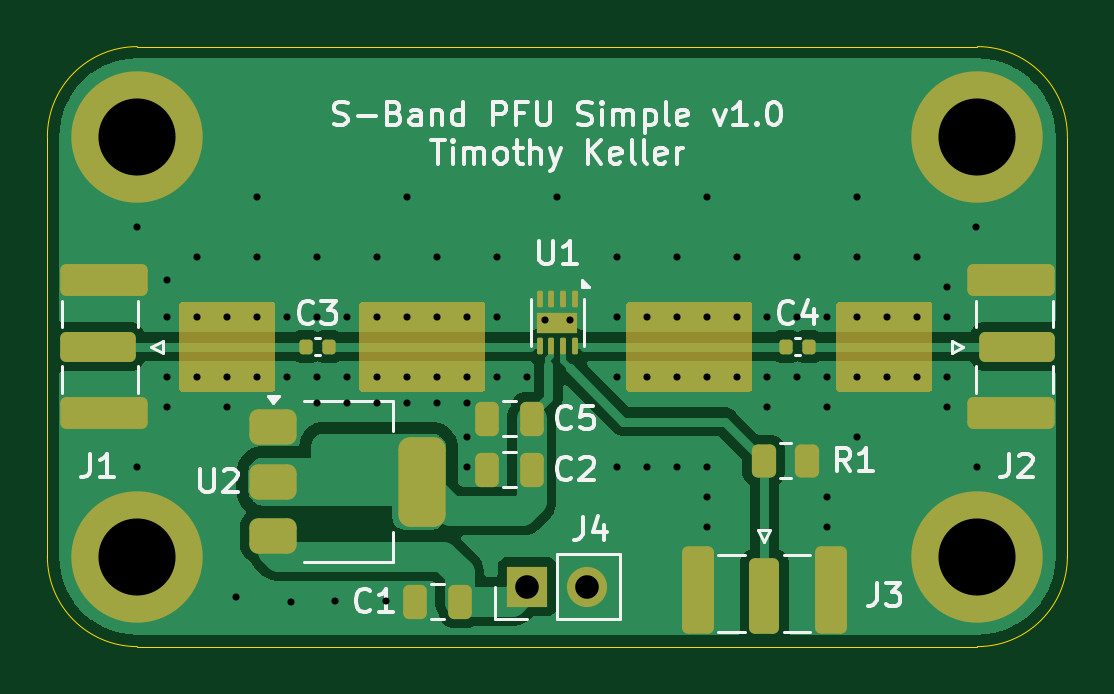
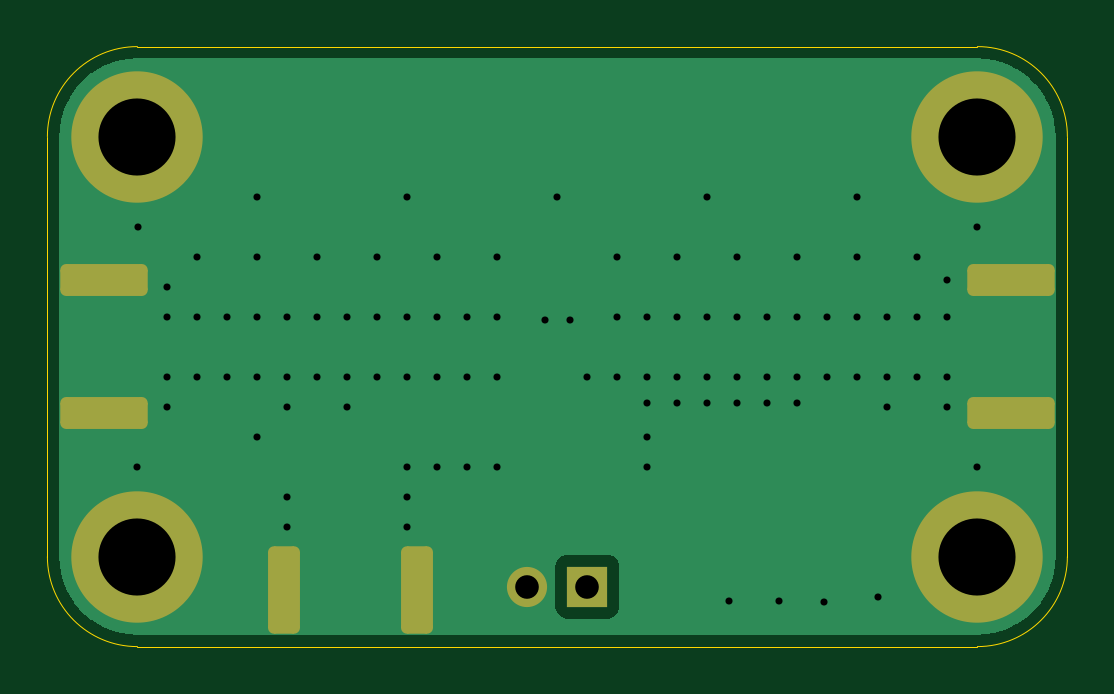
Circuit board: 13 layer files. Board 43.2 x 25.4 mm.
- bottom_copper: S-Band PFU Simple-B_Cu.gbr (9353 bytes)
- bottom_mask: S-Band PFU Simple-B_Mask.gbr (1856 bytes)
- paste: S-Band PFU Simple-B_Paste.gbr (460 bytes)
- bottom_silk: S-Band PFU Simple-B_Silkscreen.gbr (461 bytes)
- outline: S-Band PFU Simple-Edge_Cuts.gbr (984 bytes)
- top_copper: S-Band PFU Simple-F_Cu.gbr (34767 bytes)
- top_mask: S-Band PFU Simple-F_Mask.gbr (5531 bytes)
- paste: S-Band PFU Simple-F_Paste.gbr (2659 bytes)
- top_silk: S-Band PFU Simple-F_Silkscreen.gbr (27633 bytes)
- inner_copper: S-Band PFU Simple-In1_Cu.gbr (8068 bytes)
- inner_copper: S-Band PFU Simple-In2_Cu.gbr (8068 bytes)
- drill: S-Band PFU Simple-NPTH.drl (269 bytes)
- drill: S-Band PFU Simple-PTH.drl (1972 bytes)

=== bottom_copper: S-Band PFU Simple-B_Cu.gbr (9353 bytes, source omitted) ===
=== bottom_mask: S-Band PFU Simple-B_Mask.gbr (1856 bytes, source withheld) ===
=== paste: S-Band PFU Simple-B_Paste.gbr ===
%TF.GenerationSoftware,KiCad,Pcbnew,9.0.3*%
%TF.CreationDate,2025-07-11T20:05:46-04:00*%
%TF.ProjectId,S-Band PFU Simple,532d4261-6e64-4205-9046-552053696d70,v1.0*%
%TF.SameCoordinates,Original*%
%TF.FileFunction,Paste,Bot*%
%TF.FilePolarity,Positive*%
%FSLAX46Y46*%
G04 Gerber Fmt 4.6, Leading zero omitted, Abs format (unit mm)*
G04 Created by KiCad (PCBNEW 9.0.3) date 2025-07-11 20:05:46*
%MOMM*%
%LPD*%
G01*
G04 APERTURE LIST*
G04 APERTURE END LIST*
M02*

=== bottom_silk: S-Band PFU Simple-B_Silkscreen.gbr ===
%TF.GenerationSoftware,KiCad,Pcbnew,9.0.2*%
%TF.CreationDate,2025-07-07T19:52:27-04:00*%
%TF.ProjectId,S-Band PFU Simple,532d4261-6e64-4205-9046-552053696d70,v1.0*%
%TF.SameCoordinates,Original*%
%TF.FileFunction,Legend,Bot*%
%TF.FilePolarity,Positive*%
%FSLAX46Y46*%
G04 Gerber Fmt 4.6, Leading zero omitted, Abs format (unit mm)*
G04 Created by KiCad (PCBNEW 9.0.2) date 2025-07-07 19:52:27*
%MOMM*%
%LPD*%
G01*
G04 APERTURE LIST*
G04 APERTURE END LIST*
M02*

=== outline: S-Band PFU Simple-Edge_Cuts.gbr ===
%TF.GenerationSoftware,KiCad,Pcbnew,9.0.3*%
%TF.CreationDate,2025-07-11T20:05:46-04:00*%
%TF.ProjectId,S-Band PFU Simple,532d4261-6e64-4205-9046-552053696d70,v1.0*%
%TF.SameCoordinates,Original*%
%TF.FileFunction,Profile,NP*%
%FSLAX46Y46*%
G04 Gerber Fmt 4.6, Leading zero omitted, Abs format (unit mm)*
G04 Created by KiCad (PCBNEW 9.0.3) date 2025-07-11 20:05:46*
%MOMM*%
%LPD*%
G01*
G04 APERTURE LIST*
%TA.AperFunction,Profile*%
%ADD10C,0.050000*%
%TD*%
G04 APERTURE END LIST*
D10*
X77470000Y-38100000D02*
X113030000Y-38100000D01*
X77470000Y-63500000D02*
G75*
G02*
X73660000Y-59690000I0J3810000D01*
G01*
X113030000Y-63500000D02*
X77470000Y-63500000D01*
X73660000Y-41910000D02*
G75*
G02*
X77470000Y-38100000I3810000J0D01*
G01*
X116840000Y-41910000D02*
X116840000Y-59690000D01*
X73660000Y-59690000D02*
X73660000Y-41910000D01*
X113030000Y-38100000D02*
G75*
G02*
X116840000Y-41910000I0J-3810000D01*
G01*
X116840000Y-59690000D02*
G75*
G02*
X113030000Y-63500000I-3810000J0D01*
G01*
M02*

=== top_copper: S-Band PFU Simple-F_Cu.gbr (34767 bytes, source omitted) ===
=== top_mask: S-Band PFU Simple-F_Mask.gbr ===
%TF.GenerationSoftware,KiCad,Pcbnew,9.0.3*%
%TF.CreationDate,2025-07-11T20:05:46-04:00*%
%TF.ProjectId,S-Band PFU Simple,532d4261-6e64-4205-9046-552053696d70,v1.0*%
%TF.SameCoordinates,Original*%
%TF.FileFunction,Soldermask,Top*%
%TF.FilePolarity,Negative*%
%FSLAX46Y46*%
G04 Gerber Fmt 4.6, Leading zero omitted, Abs format (unit mm)*
G04 Created by KiCad (PCBNEW 9.0.3) date 2025-07-11 20:05:46*
%MOMM*%
%LPD*%
G01*
G04 APERTURE LIST*
G04 Aperture macros list*
%AMRoundRect*
0 Rectangle with rounded corners*
0 $1 Rounding radius*
0 $2 $3 $4 $5 $6 $7 $8 $9 X,Y pos of 4 corners*
0 Add a 4 corners polygon primitive as box body*
4,1,4,$2,$3,$4,$5,$6,$7,$8,$9,$2,$3,0*
0 Add four circle primitives for the rounded corners*
1,1,$1+$1,$2,$3*
1,1,$1+$1,$4,$5*
1,1,$1+$1,$6,$7*
1,1,$1+$1,$8,$9*
0 Add four rect primitives between the rounded corners*
20,1,$1+$1,$2,$3,$4,$5,0*
20,1,$1+$1,$4,$5,$6,$7,0*
20,1,$1+$1,$6,$7,$8,$9,0*
20,1,$1+$1,$8,$9,$2,$3,0*%
G04 Aperture macros list end*
%ADD10RoundRect,0.250000X0.250000X0.475000X-0.250000X0.475000X-0.250000X-0.475000X0.250000X-0.475000X0*%
%ADD11RoundRect,0.250000X-1.350000X0.385000X-1.350000X-0.385000X1.350000X-0.385000X1.350000X0.385000X0*%
%ADD12RoundRect,0.250000X-1.600000X0.425000X-1.600000X-0.425000X1.600000X-0.425000X1.600000X0.425000X0*%
%ADD13RoundRect,0.250000X-0.385000X-1.350000X0.385000X-1.350000X0.385000X1.350000X-0.385000X1.350000X0*%
%ADD14RoundRect,0.250000X-0.425000X-1.600000X0.425000X-1.600000X0.425000X1.600000X-0.425000X1.600000X0*%
%ADD15C,5.562600*%
%ADD16R,1.700000X1.700000*%
%ADD17C,1.700000*%
%ADD18RoundRect,0.140000X-0.140000X-0.170000X0.140000X-0.170000X0.140000X0.170000X-0.140000X0.170000X0*%
%ADD19RoundRect,0.375000X-0.625000X-0.375000X0.625000X-0.375000X0.625000X0.375000X-0.625000X0.375000X0*%
%ADD20RoundRect,0.500000X-0.500000X-1.400000X0.500000X-1.400000X0.500000X1.400000X-0.500000X1.400000X0*%
%ADD21RoundRect,0.250000X-0.262500X-0.450000X0.262500X-0.450000X0.262500X0.450000X-0.262500X0.450000X0*%
%ADD22RoundRect,0.250000X-0.250000X-0.475000X0.250000X-0.475000X0.250000X0.475000X-0.250000X0.475000X0*%
%ADD23RoundRect,0.250000X1.350000X-0.385000X1.350000X0.385000X-1.350000X0.385000X-1.350000X-0.385000X0*%
%ADD24RoundRect,0.250000X1.600000X-0.425000X1.600000X0.425000X-1.600000X0.425000X-1.600000X-0.425000X0*%
%ADD25RoundRect,0.062500X-0.062500X0.287500X-0.062500X-0.287500X0.062500X-0.287500X0.062500X0.287500X0*%
%ADD26R,1.700000X0.900000*%
G04 APERTURE END LIST*
D10*
%TO.C,C2*%
X94168000Y-56007000D03*
X92268000Y-56007000D03*
%TD*%
D11*
%TO.C,J1*%
X75800000Y-50800000D03*
D12*
X76050000Y-53625000D03*
X76050000Y-47975000D03*
%TD*%
D13*
%TO.C,J3*%
X104013000Y-61341000D03*
D14*
X106838000Y-61091000D03*
X101188000Y-61091000D03*
%TD*%
D15*
%TO.C,H2*%
X113030000Y-41910000D03*
%TD*%
D16*
%TO.C,J4*%
X93980000Y-60960000D03*
D17*
X96520000Y-60960000D03*
%TD*%
D18*
%TO.C,C3*%
X84610000Y-50800000D03*
X85570000Y-50800000D03*
%TD*%
%TO.C,C4*%
X104930000Y-50800000D03*
X105890000Y-50800000D03*
%TD*%
D19*
%TO.C,U2*%
X83210000Y-54215000D03*
X83210000Y-56515000D03*
D20*
X89510000Y-56515000D03*
D19*
X83210000Y-58815000D03*
%TD*%
D21*
%TO.C,R1*%
X103989500Y-55626000D03*
X105814500Y-55626000D03*
%TD*%
D22*
%TO.C,C5*%
X92268000Y-53848000D03*
X94168000Y-53848000D03*
%TD*%
D10*
%TO.C,C1*%
X91120000Y-61595000D03*
X89220000Y-61595000D03*
%TD*%
D15*
%TO.C,H3*%
X113030000Y-59690000D03*
%TD*%
%TO.C,H4*%
X77470000Y-59690000D03*
%TD*%
%TO.C,H1*%
X77470000Y-41910000D03*
%TD*%
D23*
%TO.C,J2*%
X114700000Y-50800000D03*
D24*
X114450000Y-47975000D03*
X114450000Y-53625000D03*
%TD*%
D25*
%TO.C,U1*%
X96000000Y-48784000D03*
X95500000Y-48784000D03*
X95000000Y-48784000D03*
X94500000Y-48784000D03*
X94500000Y-50784000D03*
X95000000Y-50784000D03*
X95500000Y-50784000D03*
X96000000Y-50784000D03*
D26*
X95250000Y-49784000D03*
%TD*%
G36*
X111068039Y-48914685D02*
G01*
X111113794Y-48967489D01*
X111125000Y-49019000D01*
X111125000Y-52581000D01*
X111105315Y-52648039D01*
X111052511Y-52693794D01*
X111001000Y-52705000D01*
X107185000Y-52705000D01*
X107117961Y-52685315D01*
X107072206Y-52632511D01*
X107061000Y-52581000D01*
X107061000Y-49019000D01*
X107080685Y-48951961D01*
X107133489Y-48906206D01*
X107185000Y-48895000D01*
X111001000Y-48895000D01*
X111068039Y-48914685D01*
G37*
G36*
X83255039Y-48914685D02*
G01*
X83300794Y-48967489D01*
X83312000Y-49019000D01*
X83312000Y-52581000D01*
X83292315Y-52648039D01*
X83239511Y-52693794D01*
X83188000Y-52705000D01*
X79372000Y-52705000D01*
X79304961Y-52685315D01*
X79259206Y-52632511D01*
X79248000Y-52581000D01*
X79248000Y-49019000D01*
X79267685Y-48951961D01*
X79320489Y-48906206D01*
X79372000Y-48895000D01*
X83188000Y-48895000D01*
X83255039Y-48914685D01*
G37*
G36*
X103448039Y-48914685D02*
G01*
X103493794Y-48967489D01*
X103505000Y-49019000D01*
X103505000Y-52581000D01*
X103485315Y-52648039D01*
X103432511Y-52693794D01*
X103381000Y-52705000D01*
X98295000Y-52705000D01*
X98227961Y-52685315D01*
X98182206Y-52632511D01*
X98171000Y-52581000D01*
X98171000Y-49019000D01*
X98190685Y-48951961D01*
X98243489Y-48906206D01*
X98295000Y-48895000D01*
X103381000Y-48895000D01*
X103448039Y-48914685D01*
G37*
G36*
X92145039Y-48914685D02*
G01*
X92190794Y-48967489D01*
X92202000Y-49019000D01*
X92202000Y-52581000D01*
X92182315Y-52648039D01*
X92129511Y-52693794D01*
X92078000Y-52705000D01*
X86992000Y-52705000D01*
X86924961Y-52685315D01*
X86879206Y-52632511D01*
X86868000Y-52581000D01*
X86868000Y-49019000D01*
X86887685Y-48951961D01*
X86940489Y-48906206D01*
X86992000Y-48895000D01*
X92078000Y-48895000D01*
X92145039Y-48914685D01*
G37*
M02*

=== paste: S-Band PFU Simple-F_Paste.gbr (2659 bytes, source withheld) ===
=== top_silk: S-Band PFU Simple-F_Silkscreen.gbr (27633 bytes, source omitted) ===
=== inner_copper: S-Band PFU Simple-In1_Cu.gbr (8068 bytes, source omitted) ===
=== inner_copper: S-Band PFU Simple-In2_Cu.gbr (8068 bytes, source omitted) ===
=== drill: S-Band PFU Simple-NPTH.drl ===
M48
; DRILL file {KiCad 9.0.2} date 2025-07-07T19:52:31-0400
; FORMAT={-:-/ absolute / metric / decimal}
; #@! TF.CreationDate,2025-07-07T19:52:31-04:00
; #@! TF.GenerationSoftware,Kicad,Pcbnew,9.0.2
; #@! TF.FileFunction,NonPlated,1,4,NPTH
FMAT,2
METRIC
%
G90
G05
M30

=== drill: S-Band PFU Simple-PTH.drl ===
M48
; DRILL file {KiCad 9.0.3} date 2025-07-11T20:05:53-0400
; FORMAT={-:-/ absolute / metric / decimal}
; #@! TF.CreationDate,2025-07-11T20:05:53-04:00
; #@! TF.GenerationSoftware,Kicad,Pcbnew,9.0.3
; #@! TF.FileFunction,Plated,1,4,PTH
FMAT,2
METRIC
; #@! TA.AperFunction,Plated,PTH,ViaDrill
T1C0.300
; #@! TA.AperFunction,Plated,PTH,ComponentDrill
T2C1.000
; #@! TA.AperFunction,Plated,PTH,ComponentDrill
T3C3.264
%
G90
G05
T1
X77.47Y-45.72
X77.47Y-55.88
X78.74Y-47.984
X78.74Y-49.53
X78.74Y-52.07
X78.74Y-53.34
X80.01Y-46.99
X80.01Y-49.53
X80.01Y-52.07
X81.28Y-49.53
X81.28Y-52.07
X81.28Y-53.34
X81.661Y-61.417
X82.55Y-44.45
X82.55Y-46.99
X82.55Y-49.53
X82.55Y-52.07
X83.82Y-49.53
X83.82Y-52.07
X83.972Y-61.595
X85.09Y-46.99
X85.09Y-49.53
X85.09Y-52.07
X85.09Y-53.205
X85.852Y-61.57
X86.36Y-49.53
X86.36Y-52.07
X86.36Y-53.205
X87.63Y-46.99
X87.63Y-49.53
X87.63Y-52.07
X87.63Y-53.205
X87.986Y-61.57
X88.9Y-44.45
X88.9Y-49.53
X88.9Y-52.07
X88.9Y-53.205
X90.17Y-46.99
X90.17Y-49.53
X90.17Y-52.07
X90.17Y-53.205
X91.44Y-49.53
X91.44Y-52.07
X91.44Y-53.205
X91.44Y-54.61
X91.44Y-55.88
X92.71Y-46.99
X92.71Y-49.53
X92.71Y-52.07
X93.98Y-52.07
X94.717Y-49.657
X95.25Y-44.45
X95.783Y-49.657
X97.79Y-46.99
X97.79Y-49.53
X97.79Y-52.07
X97.79Y-55.88
X99.06Y-49.53
X99.06Y-52.07
X99.06Y-55.88
X100.33Y-46.99
X100.33Y-49.53
X100.33Y-52.07
X100.33Y-55.88
X101.6Y-44.45
X101.6Y-49.53
X101.6Y-52.07
X101.6Y-55.88
X101.6Y-57.15
X101.6Y-58.42
X102.87Y-46.99
X102.87Y-49.53
X102.87Y-52.07
X104.14Y-49.53
X104.14Y-52.07
X104.14Y-53.34
X105.41Y-46.99
X105.41Y-49.53
X105.41Y-52.07
X106.68Y-49.53
X106.68Y-52.07
X106.68Y-53.34
X106.68Y-57.15
X106.68Y-58.42
X107.95Y-44.45
X107.95Y-46.99
X107.95Y-49.53
X107.95Y-52.07
X107.95Y-54.61
X109.22Y-49.53
X109.22Y-52.07
X110.49Y-46.99
X110.49Y-49.53
X110.49Y-52.07
X111.76Y-48.26
X111.76Y-49.53
X111.76Y-52.07
X111.76Y-53.34
X112.99Y-45.72
X113.03Y-55.88
T2
X93.98Y-60.96
X96.52Y-60.96
T3
X77.47Y-41.91
X77.47Y-59.69
X113.03Y-41.91
X113.03Y-59.69
M30
